Photos from the image-classification dataset "dataset" in the GitHub repository RageQuitters/Mahjong. Its 34 classes are: 1 bam, 1 CHAR, 1 dot, 2 bam, 2 CHAR, 2 dot, 3 bam, 3 CHAR, 3 dot, 4 bam, 4 CHAR, 4 dot, 5 bam, 5 CHAR, 5 dot, 6 bam, 6 CHAR, 6 dot, 7 bam, 7 CHAR, 7 dot, 8 bam, 8 CHAR, 8 dot, 9 bam, 9 CHAR, 9 dot, east wind tile, green dragon tile, north wind tile, red dragon tile, south wind tile, west wind tile, white dragon tile.

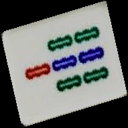
Label: 7 bam

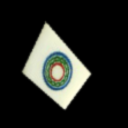
Label: 1 dot

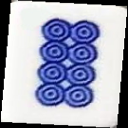
Label: 8 dot

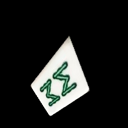
Label: 8 bam

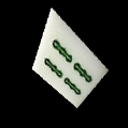
Label: 4 bam

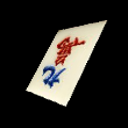
Label: 9 CHAR
